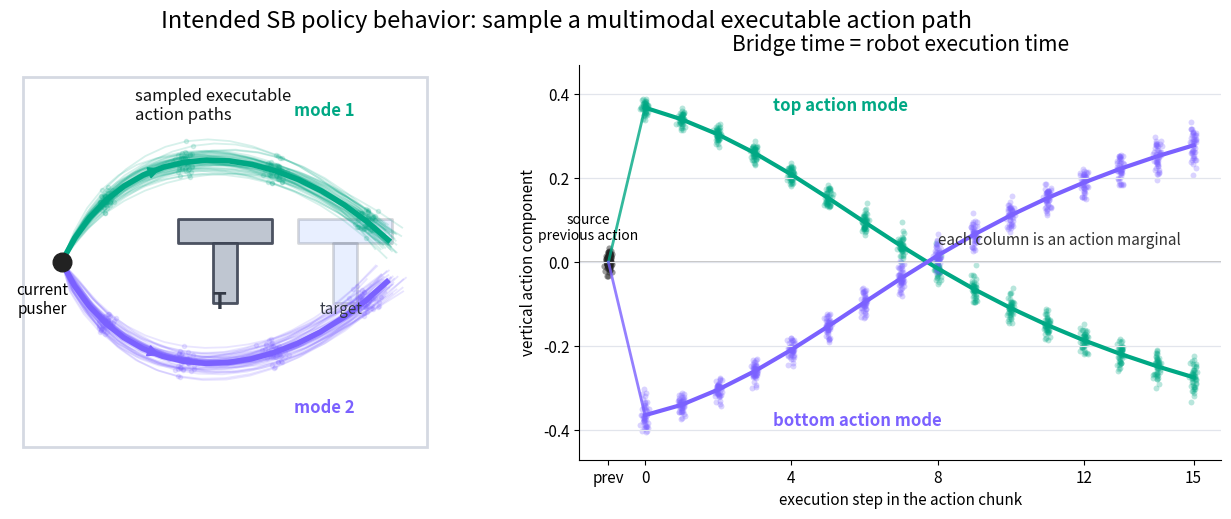

Write Python code to recreate this figure.
"""Concept figure: action-by-action Schrodinger bridge policy intuition.

The figure is deliberately artificial. It shows a Push-T-like symmetric setting
where two future action chunks are equally valid: go above or below the object.
The sampled bridge paths make bridge time coincide with execution time, so every
intermediate sample is an action that would be executed by the robot.
"""

from __future__ import annotations

import argparse
from pathlib import Path

import matplotlib.pyplot as plt
from matplotlib import patches
import numpy as np


TOP_COLOR = "#00a884"
BOTTOM_COLOR = "#7b61ff"
SOURCE_COLOR = "#222222"
STRAIGHT_COLOR = "#777777"


def cubic_bezier(
    p0: np.ndarray,
    p1: np.ndarray,
    p2: np.ndarray,
    p3: np.ndarray,
    t: np.ndarray,
) -> np.ndarray:
    """Evaluate a cubic Bezier curve."""

    t = t[:, None]
    return (
        (1.0 - t) ** 3 * p0
        + 3.0 * (1.0 - t) ** 2 * t * p1
        + 3.0 * (1.0 - t) * t**2 * p2
        + t**3 * p3
    )


def sample_bridge_paths(
    num_samples: int = 96,
    horizon: int = 16,
    seed: int = 5,
) -> tuple[np.ndarray, np.ndarray, np.ndarray]:
    """Sample two-mode action paths and their induced actions.

    Returns:
        positions: (N, H + 1, 2)
        actions: (N, H, 2)
        modes: (N,), +1 for top, -1 for bottom
    """

    rng = np.random.default_rng(seed)
    modes = np.ones(num_samples, dtype=np.int64)
    modes[num_samples // 2 :] = -1
    rng.shuffle(modes)

    t = np.linspace(0.0, 1.0, horizon + 1)
    positions = []
    for mode in modes:
        sign = float(mode)
        p0 = np.array([0.12, 0.50])
        p1 = np.array([0.27, 0.50 + sign * 0.32])
        p2 = np.array([0.62, 0.50 + sign * 0.30])
        p3 = np.array([0.88, 0.50 + sign * 0.05])

        # Keep paired modes visually symmetric but not perfectly identical.
        p1 = p1 + rng.normal(0.0, [0.025, 0.025])
        p2 = p2 + rng.normal(0.0, [0.025, 0.025])
        p3 = p3 + rng.normal(0.0, [0.015, 0.018])
        curve = cubic_bezier(p0, p1, p2, p3, t)

        # Small temporally smooth perturbation so the clouds look probabilistic.
        phase = rng.uniform(0.0, 2.0 * np.pi)
        smooth_noise = np.stack(
            [
                0.006 * np.sin(2.0 * np.pi * t + phase),
                0.010 * np.sin(np.pi * t + phase),
            ],
            axis=-1,
        )
        smooth_noise[0] = 0.0
        curve = np.clip(curve + smooth_noise, 0.04, 0.96)
        positions.append(curve)

    positions_arr = np.stack(positions, axis=0)
    actions = positions_arr[:, 1:] - positions_arr[:, :-1]
    actions = actions / np.maximum(np.linalg.norm(actions, axis=-1, keepdims=True), 1e-8)
    actions = 0.42 * actions
    return positions_arr, actions, modes


def draw_t_shape(ax: plt.Axes, center: tuple[float, float], alpha: float, edge: str, face: str) -> None:
    """Draw a simple unrotated Push-T-like object."""

    cx, cy = center
    bar = patches.Rectangle(
        (cx - 0.11, cy + 0.045),
        0.22,
        0.055,
        linewidth=2.0,
        edgecolor=edge,
        facecolor=face,
        alpha=alpha,
        joinstyle="round",
    )
    stem = patches.Rectangle(
        (cx - 0.028, cy - 0.095),
        0.056,
        0.14,
        linewidth=2.0,
        edgecolor=edge,
        facecolor=face,
        alpha=alpha,
        joinstyle="round",
    )
    ax.add_patch(bar)
    ax.add_patch(stem)


def add_arrow_along_path(ax: plt.Axes, path: np.ndarray, color: str, index: int) -> None:
    p0 = path[index]
    p1 = path[index + 1]
    delta = p1 - p0
    ax.arrow(
        p0[0],
        p0[1],
        delta[0] * 0.78,
        delta[1] * 0.78,
        width=0.0025,
        head_width=0.025,
        head_length=0.025,
        length_includes_head=True,
        color=color,
        alpha=0.95,
        zorder=5,
    )


def plot_workspace(ax: plt.Axes, positions: np.ndarray, modes: np.ndarray) -> None:
    ax.set_facecolor("#f7f8fb")
    ax.add_patch(
        patches.Rectangle((0.03, 0.07), 0.94, 0.86, facecolor="none", edgecolor="#d5d9e2", linewidth=2.0)
    )
    draw_t_shape(ax, (0.50, 0.50), alpha=0.90, edge="#3b4252", face="#b8c0cc")
    draw_t_shape(ax, (0.78, 0.50), alpha=0.20, edge="#3b4252", face="#8fb3ff")

    for path, mode in zip(positions, modes, strict=True):
        color = TOP_COLOR if mode > 0 else BOTTOM_COLOR
        ax.plot(path[:, 0], path[:, 1], color=color, alpha=0.16, linewidth=1.3)
        ax.scatter(path[3:-1:4, 0], path[3:-1:4, 1], s=9, color=color, alpha=0.15)

    top_mean = positions[modes > 0].mean(axis=0)
    bottom_mean = positions[modes < 0].mean(axis=0)
    ax.plot(top_mean[:, 0], top_mean[:, 1], color=TOP_COLOR, linewidth=4.0, label="top mode")
    ax.plot(bottom_mean[:, 0], bottom_mean[:, 1], color=BOTTOM_COLOR, linewidth=4.0, label="bottom mode")
    add_arrow_along_path(ax, top_mean, TOP_COLOR, 5)
    add_arrow_along_path(ax, bottom_mean, BOTTOM_COLOR, 5)

    ax.scatter([0.12], [0.50], s=180, color=SOURCE_COLOR, zorder=8)
    ax.text(0.075, 0.455, "current\npusher", fontsize=11, ha="center", va="top")
    ax.text(0.47, 0.39, "T", fontsize=16, weight="bold", color="#343a46")
    ax.text(0.72, 0.38, "target", fontsize=11, color="#343a46")
    ax.text(0.29, 0.83, "sampled executable\naction paths", fontsize=12, color="#111111")
    ax.text(0.66, 0.84, "mode 1", color=TOP_COLOR, fontsize=12, weight="bold")
    ax.text(0.66, 0.15, "mode 2", color=BOTTOM_COLOR, fontsize=12, weight="bold")
    ax.set_xlim(0.0, 1.0)
    ax.set_ylim(0.04, 0.96)
    ax.set_aspect("equal")
    ax.axis("off")


def plot_action_marginals(ax: plt.Axes, actions: np.ndarray, modes: np.ndarray) -> None:
    rng = np.random.default_rng(123)
    horizon = actions.shape[1]
    previous = rng.normal(0.0, 0.015, size=(actions.shape[0],))
    xs_prev = -1.0 + rng.normal(0.0, 0.045, size=actions.shape[0])
    ax.scatter(xs_prev, previous, s=20, color=SOURCE_COLOR, alpha=0.45, linewidth=0)

    for k in range(horizon):
        xs = k + rng.normal(0.0, 0.045, size=actions.shape[0])
        ay = actions[:, k, 1]
        ax.scatter(
            xs[modes > 0],
            ay[modes > 0],
            s=18,
            color=TOP_COLOR,
            alpha=0.28,
            linewidth=0,
        )
        ax.scatter(
            xs[modes < 0],
            ay[modes < 0],
            s=18,
            color=BOTTOM_COLOR,
            alpha=0.28,
            linewidth=0,
        )

    top_mean = actions[modes > 0, :, 1].mean(axis=0)
    bottom_mean = actions[modes < 0, :, 1].mean(axis=0)
    ax.plot(np.arange(horizon), top_mean, color=TOP_COLOR, linewidth=3.0)
    ax.plot(np.arange(horizon), bottom_mean, color=BOTTOM_COLOR, linewidth=3.0)
    ax.plot([-1, 0], [0, top_mean[0]], color=TOP_COLOR, linewidth=2.0, alpha=0.8)
    ax.plot([-1, 0], [0, bottom_mean[0]], color=BOTTOM_COLOR, linewidth=2.0, alpha=0.8)
    ax.axhline(0.0, color="#bbbbbb", linewidth=1.2, zorder=0)
    ax.text(-1.55, 0.045, "source\nprevious action", ha="center", va="bottom", fontsize=10)
    ax.text(3.5, 0.36, "top action mode", color=TOP_COLOR, fontsize=12, weight="bold")
    ax.text(3.5, -0.39, "bottom action mode", color=BOTTOM_COLOR, fontsize=12, weight="bold")
    ax.text(8.0, 0.04, "each column is an action marginal", color="#333333", fontsize=11)
    ax.set_xlim(-1.8, horizon - 0.25)
    ax.set_ylim(-0.47, 0.47)
    ax.set_xlabel("execution step in the action chunk")
    ax.set_ylabel("vertical action component")
    ax.set_title("Bridge time = robot execution time", fontsize=15, pad=10)
    ax.spines[["top", "right"]].set_visible(False)
    ax.grid(axis="y", color="#e2e5ec", linewidth=0.9)
    ax.set_xticks([-1, 0, 4, 8, 12, 15])
    ax.set_xticklabels(["prev", "0", "4", "8", "12", "15"])


def plot_figure(out_png: Path, out_svg: Path, seed: int, samples: int, horizon: int) -> None:
    positions, actions, modes = sample_bridge_paths(num_samples=samples, horizon=horizon, seed=seed)

    plt.rcParams.update(
        {
            "font.size": 11,
            "axes.labelsize": 11,
            "axes.titlesize": 14,
            "figure.dpi": 180,
        }
    )
    fig = plt.figure(figsize=(13.5, 5.2))
    gs = fig.add_gridspec(1, 2, width_ratios=[1.05, 1.15], wspace=0.10)
    ax_workspace = fig.add_subplot(gs[0, 0])
    ax_actions = fig.add_subplot(gs[0, 1])
    plot_workspace(ax_workspace, positions, modes)
    plot_action_marginals(ax_actions, actions, modes)
    fig.suptitle(
        "Intended SB policy behavior: sample a multimodal executable action path",
        fontsize=17,
        y=0.995,
    )
    fig.subplots_adjust(left=0.03, right=0.985, bottom=0.13, top=0.89)
    out_png.parent.mkdir(parents=True, exist_ok=True)
    out_svg.parent.mkdir(parents=True, exist_ok=True)
    fig.savefig(out_png, bbox_inches="tight")
    fig.savefig(out_svg, bbox_inches="tight")
    plt.close(fig)


def parse_args() -> argparse.Namespace:
    parser = argparse.ArgumentParser()
    parser.add_argument("--out", type=Path, default=Path("runs/sb_push_t_intuition/sb_push_t_action_bridge.png"))
    parser.add_argument("--svg", type=Path, default=Path("runs/sb_push_t_intuition/sb_push_t_action_bridge.svg"))
    parser.add_argument("--seed", type=int, default=5)
    parser.add_argument("--samples", type=int, default=96)
    parser.add_argument("--horizon", type=int, default=16)
    return parser.parse_args()


def main() -> None:
    args = parse_args()
    plot_figure(args.out, args.svg, args.seed, args.samples, args.horizon)
    print(f"saved: {args.out}")
    print(f"saved: {args.svg}")


if __name__ == "__main__":
    main()
